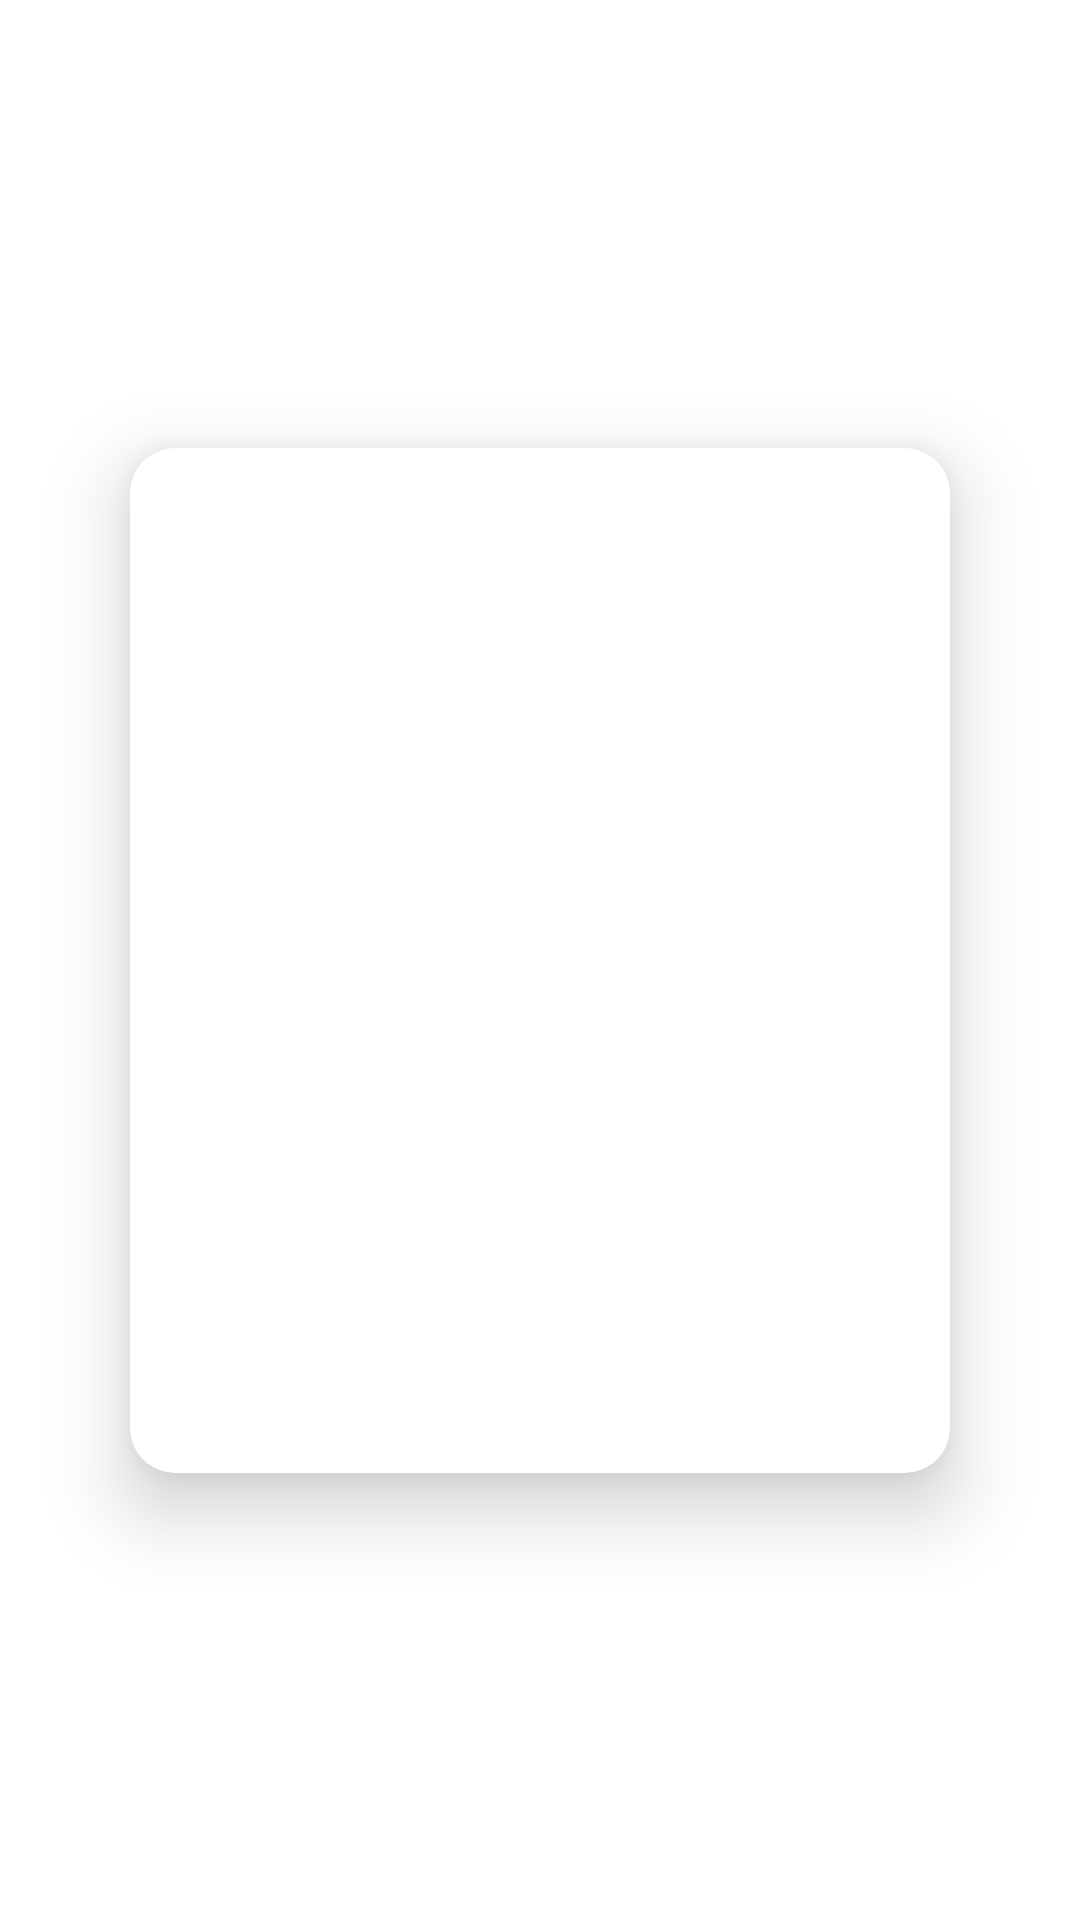

Produce the Android XML layout that renders to this screen, including the resource entries it uses.
<!-- AndroidManifest.xml: application theme AppTheme -->
<!-- res/layout/activity_login.xml -->
<?xml version="1.0" encoding="utf-8"?>
<androidx.constraintlayout.widget.ConstraintLayout
        xmlns:android="http://schemas.android.com/apk/res/android"
        xmlns:tools="http://schemas.android.com/tools"
        xmlns:app="http://schemas.android.com/apk/res-auto"
        android:layout_width="match_parent"
        tools:context=".activities.LoginActivity"
        android:background="@color/white"
        android:layout_height="match_parent">

        <androidx.constraintlayout.widget.Guideline
                android:layout_width="wrap_content"
                android:layout_height="wrap_content"
                android:id="@+id/guideline"
                app:layout_constraintGuide_percent=".88"
                android:orientation="vertical"/>

        <androidx.cardview.widget.CardView
                android:layout_width="0dp"
                android:layout_height="0dp"
                app:cardCornerRadius="15dp"
                app:cardElevation="15dp"
                android:background="@android:color/white"
                app:layout_constraintDimensionRatio="4:5"
                app:layout_constraintStart_toStartOf="@id/guideline2"
                app:layout_constraintEnd_toStartOf="@id/guideline"
                app:layout_constraintBottom_toBottomOf="parent"
                app:layout_constraintTop_toTopOf="parent"
                >
                <FrameLayout
                        android:layout_width="match_parent"
                        android:layout_height="match_parent"
                        android:id="@+id/fragment_container"/>

        </androidx.cardview.widget.CardView>
        <androidx.constraintlayout.widget.Guideline
                android:layout_width="wrap_content"
                android:layout_height="wrap_content"
                android:id="@+id/guideline2"
                app:layout_constraintGuide_percent=".12"
                android:orientation="vertical"/>
</androidx.constraintlayout.widget.ConstraintLayout>
<!-- resources referenced by this layout -->
<resources>
  <color name="white">#FFFFFFFF</color>
  <style name="AppTheme" parent="Theme.MaterialComponents.DayNight.NoActionBar">
          
          <item name="colorPrimary">@color/colorPrimary</item>
          <item name="colorPrimaryDark">@color/colorPrimaryDark</item>
          <item name="colorAccent">@color/colorAccent</item>
          
          <item name="colorPrimaryVariant">@color/purple</item>
          <item name="colorOnPrimary">@color/white</item>
          
          <item name="colorSecondary">@color/teal</item>
          <item name="colorSecondaryVariant">@color/teal</item>
          <item name="colorOnSecondary">@color/white</item>
          
          <item name="android:statusBarColor" tools:targetApi="l">?attr/colorPrimaryVariant</item>
          
      </style>
  <color name="colorPrimary">#9C27B0</color>
  <color name="colorPrimaryDark">#1361FB</color>
  <color name="colorAccent">#03DAC5</color>
  <color name="purple">#FFBB86FC</color>
  <color name="teal">#FF03DAC5</color>
</resources>
